Run: headless pygame with SDL's dummy video driver; simulated clock (each Clock.tick advances the game by its frame time, no real sleeping); random seed 0; keys injected as events and as key.get_pressed() state; no mouse input.
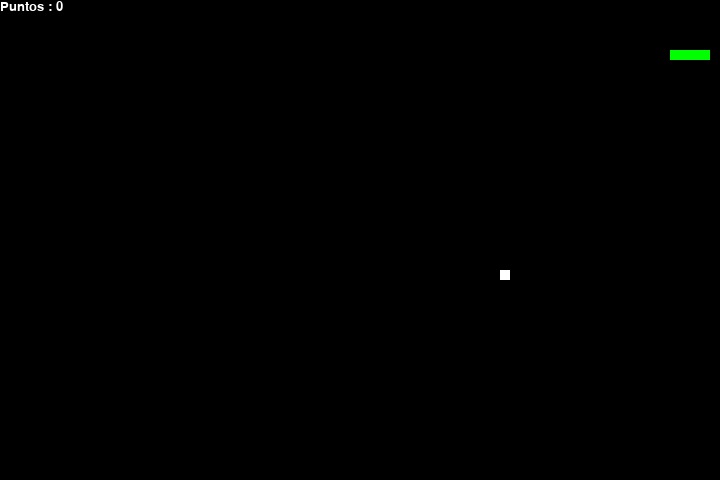
Frame 1 of 2 · flips 1–60 · no input
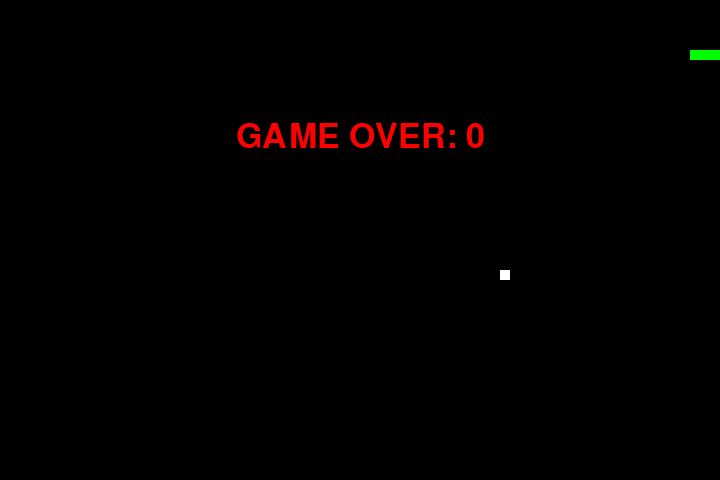
Frame 2 of 2 · flips 61–180 · tapped SPACE, RETURN · held RIGHT (→), D (game ended)

The pygame program that drew these frames:

import pygame
import random
import time

# Velocidad inicial de la serpiente
snake_speed = 15

# Tamaño de la ventana emergente
window_x = 720
window_y = 480

# Colores del juego
black = pygame.Color(0, 0, 0)
white = pygame.Color(255, 255, 255)
red = pygame.Color(255, 0, 0)
green = pygame.Color(0, 255, 0)
blue = pygame.Color(0, 0, 255)

# Iniciamos pygame
pygame.init()

# Abrimos ventana
pygame.display.set_caption('SNAKE')
game_window = pygame.display.set_mode((window_x, window_y))

# Controlador de fotogramas por segundo
fps = pygame.time.Clock()

# Spawnpoint de la serpiente y contador de la posición de la cabeza
snake_position = [100, 50]

# Definimos las coordenadas de los primeros 4 segmentos de la serpiente
# body
snake_body = [  [100, 50], #Coincide con snake_position y nos va a marcar el punto central del personaje
                [90, 50],
                [80, 50],
                [70, 50]
            ]
# Cálculo de la posición de la fruta y si aparece en pantalla
fruit_position = [[random.randrange(1, (window_x//10)) * 10,
                  random.randrange(1, (window_y//10)) * 10]]
fruit_spawn = True

fruit_uneaten = 0 # Creamos una variable que cree más frutas si el jugador no ha comido una fruta en un tiempo

fruit_eaten = False # Control para saber si nos hemos comido una fruta este frame

# Creamos la dirección de la serpiente y le damos una de comienzo
direction = 'RIGHT'
change_to = direction

# Puntos iniciales
score = 0

# Función para enseñar los puntos
def show_score(choice, color, font, size):
  
    # Creamos objeto fuente del puntuaje
    score_font = pygame.font.SysFont(font, size)
    
    # Creamos el fondo del puntuaje con render
    score_surface = score_font.render('Puntos : ' + str(score), True, color)
    
    # Creamos un rectangulo para el puntuaje
    score_rect = score_surface.get_rect()
    
    # Sacamos el texto en la ventana superponiendo el fondo creado en el rectangulo designado
    game_window.blit(score_surface, score_rect)

# Definimos el game over
def game_over():
  
    # Creamos el objeto fuente
    my_font = pygame.font.SysFont('times new roman', 50)
    
    # Creamos el fondo del texto
    game_over_surface = my_font.render('GAME OVER: ' + str(score), True, red)
    
    # Creamos el rectangulo del fondo
    game_over_rect = game_over_surface.get_rect()
    
    # Coordenadas del texto (en el medio)
    game_over_rect.midtop = (window_x/2, window_y/4)
    
    # Escribimos el texto con blit
    game_window.blit(game_over_surface, game_over_rect)
    pygame.display.flip()
    
    # Damos 2s y luego cerramos el programa
    time.sleep(2)
    pygame.quit()
    quit()

# Funcion principal
while True:
  
    # Manejo de teclas
    for event in pygame.event.get(): # Le pedimos a pygame que nos devuelva los eventos
        if event.type == pygame.KEYDOWN: # Nos enfocamos en las teclas pulsadas
            if event.key == pygame.K_UP or event.key == ord('w'): # Verificamos que tecla está siendo pulsada
                change_to = 'UP' # Cambiamos la dirección de la serpiente a la pulsada en el siguiente frame
            if event.key == pygame.K_DOWN or event.key == ord('s'):
                change_to = 'DOWN'
            if event.key == pygame.K_LEFT or event.key == ord('a'): # Implementamos control por WASD
                change_to = 'LEFT'
            if event.key == pygame.K_RIGHT or event.key == ord('d'):
                change_to = 'RIGHT'

    # Bloqueamos movimientos contrarios de teclas priorizando la primera
    if change_to == 'UP' and direction != 'DOWN':
        direction = 'UP'
    if change_to == 'DOWN' and direction != 'UP':
        direction = 'DOWN'
    if change_to == 'LEFT' and direction != 'RIGHT':
        direction = 'LEFT'
    if change_to == 'RIGHT' and direction != 'LEFT':
        direction = 'RIGHT'

    # Modificamos las posiciones según la tecla pulsada
    if direction == 'UP':
        snake_position[1] -= 10
    if direction == 'DOWN':
        snake_position[1] += 10
    if direction == 'LEFT':
        snake_position[0] -= 10
    if direction == 'RIGHT':
        snake_position[0] += 10

    snake_body.insert(0, list(snake_position)) # Creamos nuevo bloque en la misma posición que estamos y lo colocamos como cabeza
    # Que hacemos cuando la serpiente se come la fruta
    for fruit in fruit_position:
        if snake_position[0] == fruit[0] and snake_position[1] == fruit[1]: # Comparamos las coordenadas x e y del jugador y la fruta
            score += 10 # Sumamos puntos
            fruit_position.remove(fruit) # Quitamos la fruta de la lista
            fruit_spawn = False # Avisamos que no hay fruta
            snake_speed+=1 # Aceleramos un poco el juego por cada fruta consumida
            fruit_eaten = True
            break

    if not fruit_eaten:
        snake_body.pop() # Borramos el camino anterior de la serpiente para animar que avanza
    fruit_eaten = False

    fruit_uneaten += 1 # Sumamos 1 al contador de fruta sin comer

    if not fruit_spawn or fruit_uneaten > 100: # Si avisamos que no hay fruta spawneamos otra
        fruit_position.append([random.randrange(1, (window_x//10)) * 10, 
                          random.randrange(1, (window_y//10)) * 10])
        fruit_uneaten = 0
        
    fruit_spawn = True # Reactivamos el flag de la fruta para no crear duplicadas
    game_window.fill(black) # Llenamos el fondo de la pantalla de negro
    
    for pos in snake_body: # Por cada segmento de la serpiente
        pygame.draw.rect(game_window, green, pygame.Rect(
          pos[0], pos[1], 10, 10)) # Dibujamos un rectangulo en la ventada de juego, de color verde,
                                   # en la posición x e y y de 10x10 pixeles

    for pos in fruit_position:    
        pygame.draw.rect(game_window, white, pygame.Rect( # Dibujamos la fruta con la misma logica
        pos[0], pos[1], 10, 10))

    # Condiciones del game over
    if snake_position[0] < 0 or snake_position[0] > window_x-10: # Comprobamos si estamos tocando la pantalla en los ejes x e y
        game_over()
    if snake_position[1] < 0 or snake_position[1] > window_y-10:
        game_over()
    
    # Comprobamos si estamos tocando algun segmento de la serpiente con la cabeza
    for block in snake_body[1:]: # Empezamos desde el segundo bloque porque el primero es la cabeza, aunque realisticamente es imposible que el primer bloque toque algo que no sea un bloque a partir del 5to
        if snake_position[0] == block[0] and snake_position[1] == block[1]: # Comparamos coordenadas
            game_over()
    
    # Dibujamos el puntuaje cada frame
    show_score(1, white, 'times new roman', 20)
    
    # Refrescamos la pantalla
    pygame.display.update()

    # FPS y tasa de refresco, lo cual corresponde con la velocidad del juego
    fps.tick(snake_speed)
